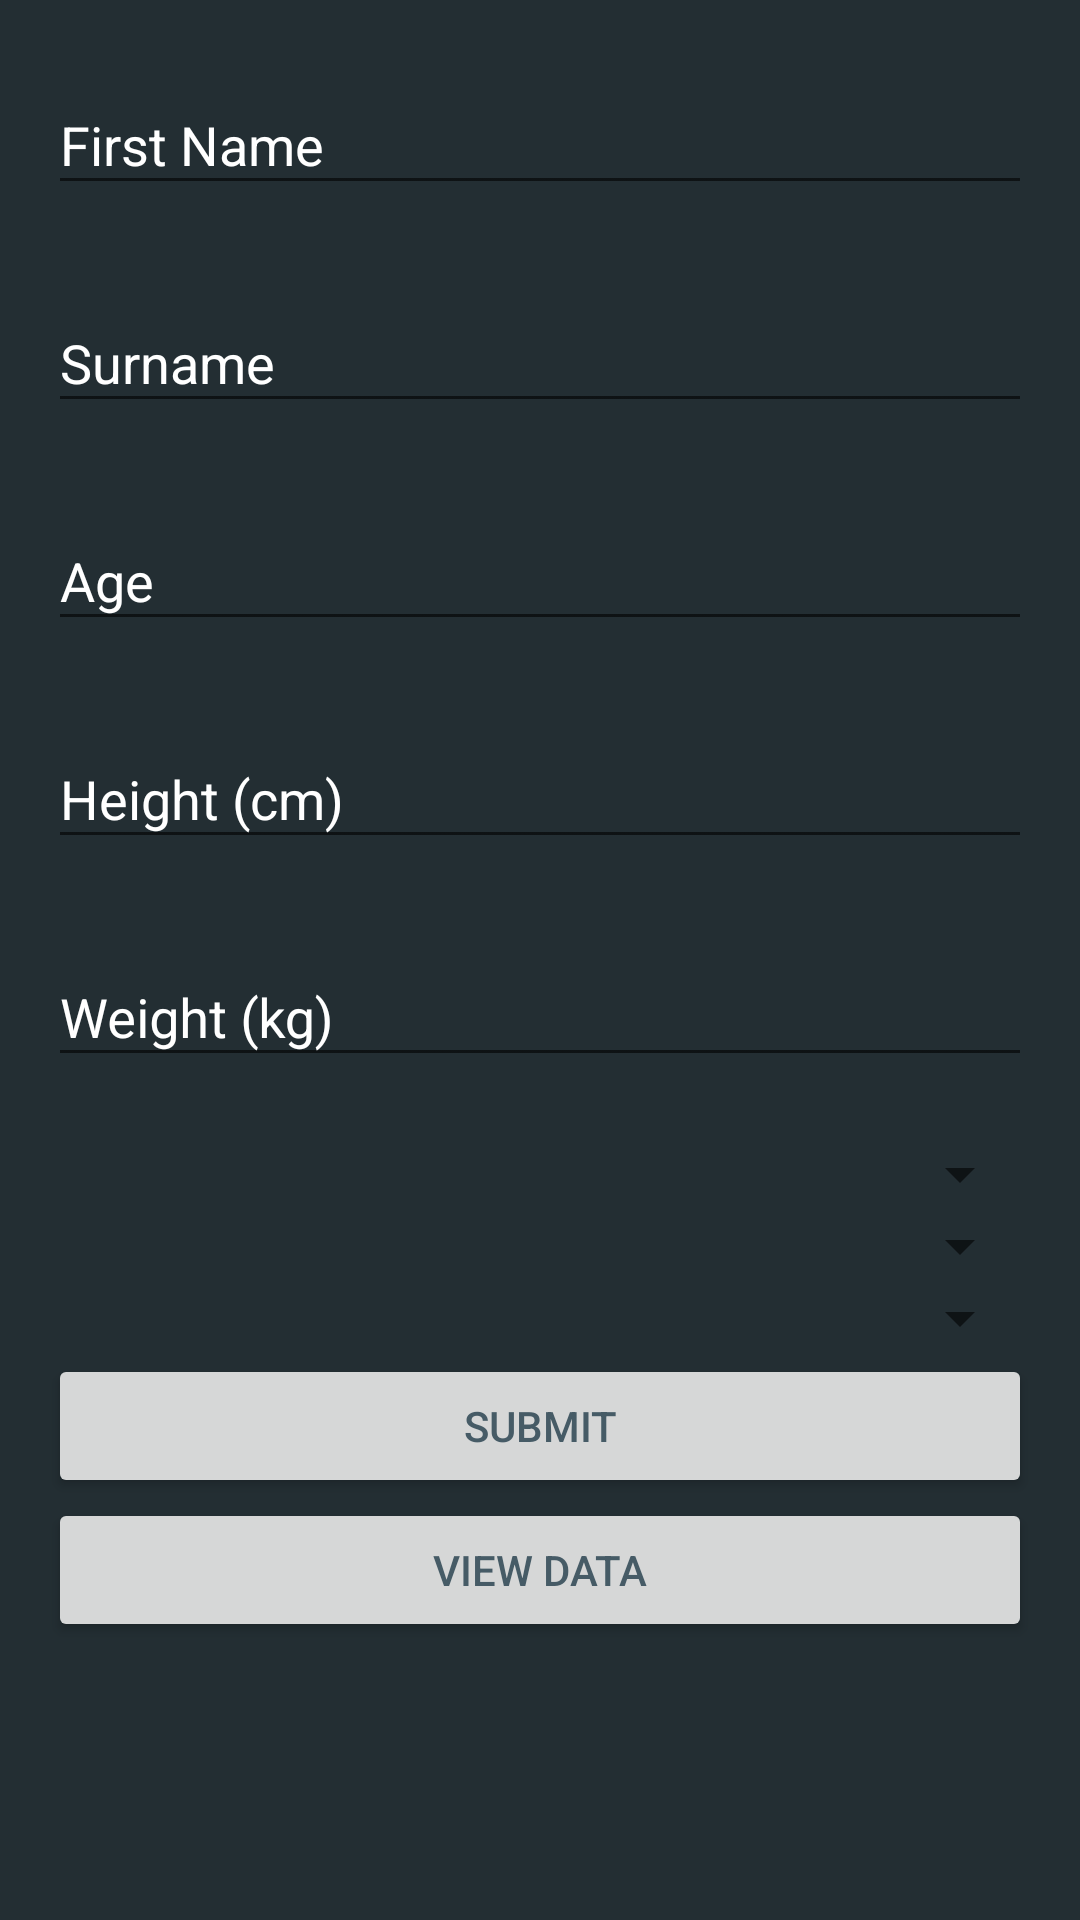

This screen was rendered from an Android layout file. Write that file and the resources it references.
<!-- AndroidManifest.xml: application theme AppTheme -->
<!-- res/layout/fragment_profile.xml -->
<?xml version="1.0" encoding="utf-8"?>
<LinearLayout xmlns:android="http://schemas.android.com/apk/res/android"
    xmlns:tools="http://schemas.android.com/tools"
    android:layout_width="match_parent"
    android:layout_height="match_parent"
    xmlns:app="http://schemas.android.com/apk/res-auto"
    android:orientation="vertical"
    android:padding="16dp"
    android:background="@color/colorBackground"
    >

    <android.support.design.widget.TextInputLayout
        android:layout_width="match_parent"
        android:layout_height="wrap_content"
        android:textColorHint="@color/colorTextBody"
        app:errorEnabled="true">

        <android.support.design.widget.TextInputEditText
            android:id="@+id/text_firstname"
            android:layout_width="match_parent"
            android:layout_height="wrap_content"
            android:hint="First Name"
            android:inputType="text"
            android:textColor="@color/colorTextBody" />
    </android.support.design.widget.TextInputLayout>


    <android.support.design.widget.TextInputLayout

        android:layout_width="match_parent"
        android:layout_height="wrap_content"
        android:textColorHint="@color/colorTextBody"
        app:errorEnabled="true">

        <android.support.design.widget.TextInputEditText
            android:id="@+id/text_surname"
            android:layout_width="match_parent"
            android:layout_height="wrap_content"
            android:hint="Surname"
            android:inputType="text"
            android:textColor="@color/colorTextBody" />
    </android.support.design.widget.TextInputLayout>


    <android.support.design.widget.TextInputLayout

        android:layout_width="match_parent"
        android:layout_height="wrap_content"
        android:textColorHint="@color/colorTextBody"
        app:errorEnabled="true">

        <android.support.design.widget.TextInputEditText
            android:id="@+id/text_age"
            android:layout_width="match_parent"
            android:layout_height="wrap_content"
            android:hint="Age"
            android:inputType="number"
            android:textColor="@color/colorTextBody"
            android:textColorHint="@color/colorTextBody" />
    </android.support.design.widget.TextInputLayout>

    <android.support.design.widget.TextInputLayout

        android:layout_width="match_parent"
        android:layout_height="wrap_content"
        android:textColorHint="@color/colorTextBody"
        app:errorEnabled="true">

        <android.support.design.widget.TextInputEditText
            android:id="@+id/text_height"
            android:layout_width="match_parent"
            android:layout_height="wrap_content"
            android:hint="Height (cm)"
            android:inputType="numberDecimal"
            android:textColor="@color/colorTextBody" />
    </android.support.design.widget.TextInputLayout>

    <android.support.design.widget.TextInputLayout

        android:layout_width="match_parent"
        android:layout_height="wrap_content"
        android:textColorHint="@color/colorTextBody"
        app:errorEnabled="true">

        <android.support.design.widget.TextInputEditText
            android:id="@+id/text_weight"
            android:layout_width="match_parent"
            android:layout_height="wrap_content"
            android:hint="Weight (kg)"
            android:inputType="numberDecimal"
            android:textColor="@color/colorTextBody" />
    </android.support.design.widget.TextInputLayout>

    <android.support.design.widget.TextInputLayout
        android:layout_width="match_parent"
        android:layout_height="wrap_content">

        <Spinner
            android:id="@+id/spinner_gender"
            android:layout_width="match_parent"
            android:layout_height="wrap_content"
            android:paddingTop="10dp"
            android:paddingBottom="10dp" />
    </android.support.design.widget.TextInputLayout>

    <android.support.design.widget.TextInputLayout
        android:layout_width="match_parent"
        android:layout_height="wrap_content">

        <Spinner
            android:id="@+id/spinner_activity"
            android:layout_width="match_parent"
            android:layout_height="wrap_content"
            android:paddingTop="10dp"
            android:paddingBottom="10dp"/>

    </android.support.design.widget.TextInputLayout>

    <android.support.design.widget.TextInputLayout
        android:layout_width="match_parent"
        android:layout_height="wrap_content">

        <Spinner
            android:id="@+id/spinner_gains"
            android:layout_width="match_parent"
            android:layout_height="wrap_content"
            android:paddingTop="10dp"
            android:paddingBottom="10dp"/>

    </android.support.design.widget.TextInputLayout>
    <Button
        android:id="@+id/submitProfile"
        android:layout_width="match_parent"
        android:layout_height="wrap_content"
        android:onClick="submitClicked"
        android:textColor="@color/colorPrimary"
        android:text="Submit" />

    <Button
        android:id="@+id/viewData"
        android:layout_width="match_parent"
        android:layout_height="wrap_content"
        android:onClick="viewClicked"
        android:textColor="@color/colorPrimary"
        android:text="View Data" />

</LinearLayout>
<!-- resources referenced by this layout -->
<resources>
  <color name="colorBackground">#232E33</color>
  <color name="colorPrimary">#465B66</color>
  <color name="colorTextBody">#FFFFFF</color>
  <style name="AppTheme" parent="Theme.AppCompat.Light.NoActionBar">
          
          <item name="colorPrimary">@color/colorPrimary</item>
          <item name="colorPrimaryDark">@color/colorPrimaryDark</item>
          <item name="colorAccent">@color/colorAccent</item>
      </style>
  <color name="colorPrimaryDark">#35454D</color>
  <color name="colorAccent">#78B5DA</color>
</resources>
